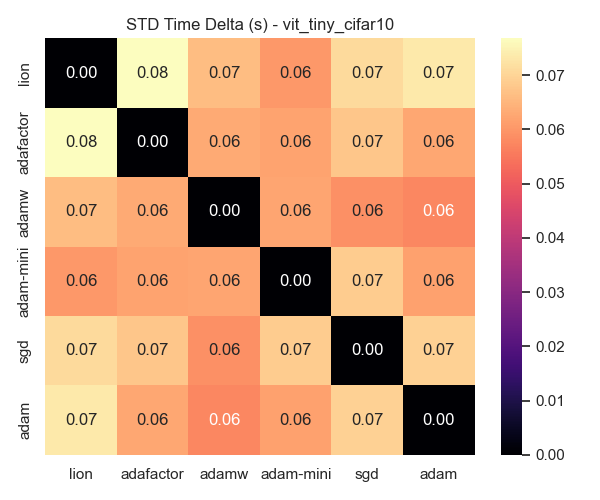

The data file committed next to this chart (first rows):
, lion, adafactor, adamw, adam-mini, sgd, adam
lion, 0.0, 0.0768, 0.06621, 0.06009, 0.0708, 0.07341
adafactor, 0.0768, 0.0, 0.06311, 0.06194, 0.0677, 0.06263
adamw, 0.06621, 0.06311, 0.0, 0.0621, 0.05909, 0.05745
adam-mini, 0.06009, 0.06194, 0.0621, 0.0, 0.06862, 0.06168
sgd, 0.0708, 0.0677, 0.05909, 0.06862, 0.0, 0.06948
adam, 0.07341, 0.06263, 0.05745, 0.06168, 0.06948, 0.0
